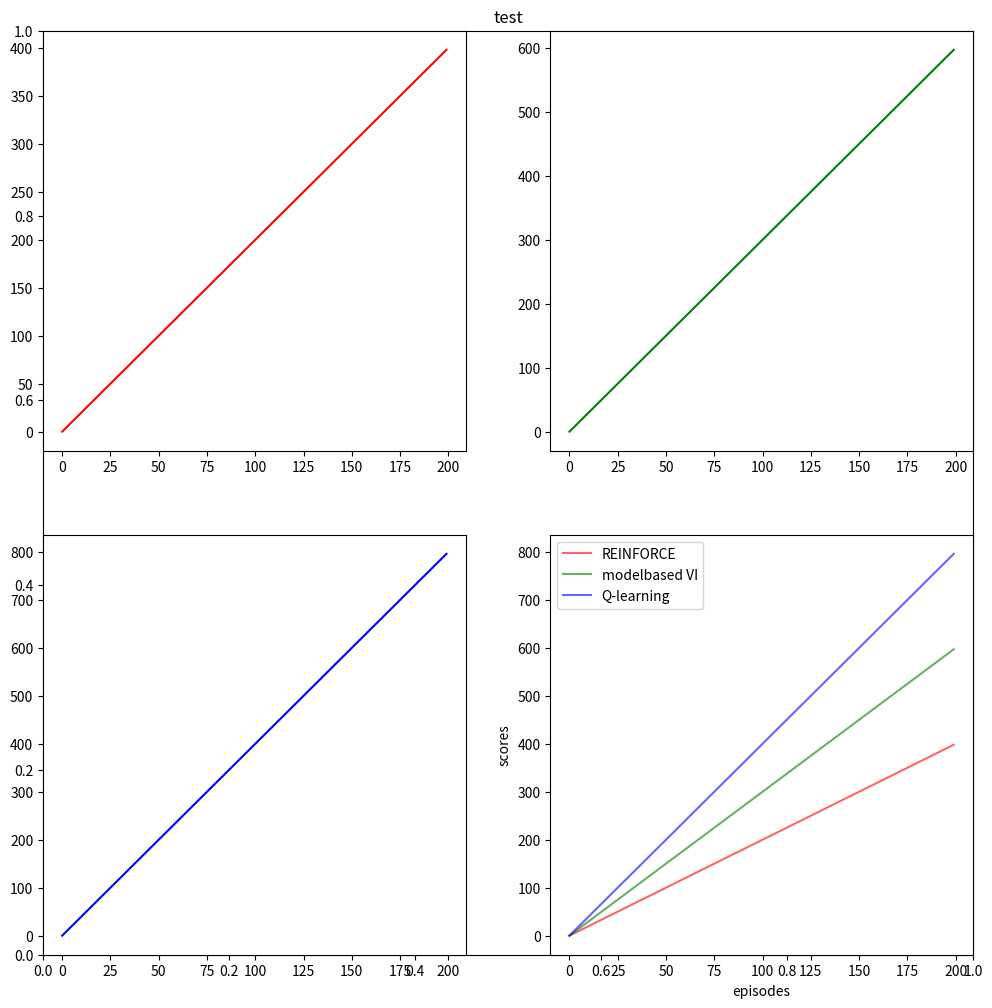

This figure's Python source:
import numpy as np
import random
import math
import os
import matplotlib.pyplot as plt
#state = np.array([0])
#state = np.reshape( state, [1, 16])

episodes = np.array(range(200))

scores_reinforce = episodes*2
scores_mb = episodes*3
scores_ql = episodes*4

plt.figure(figsize=(12, 12))
plt.title("test")
plt.subplot(221)
plt.plot(episodes, scores_reinforce, 'r', label='REINFORCE')

plt.subplot(222)
plt.plot(episodes, scores_mb, 'g' , label='modelbased VI')

plt.subplot(223)
plt.plot(episodes, scores_ql, 'b', label='Q-learning')

plt.subplot(224)
plt.plot(episodes, scores_reinforce, 'r', alpha=0.6, label='REINFORCE')
plt.plot(episodes, scores_mb, 'g' , alpha=0.6, label='modelbased VI')
plt.plot(episodes, scores_ql, 'b' , alpha=0.6, label='Q-learning')
#plt.title('RL2 scores graph')
#plt.axis([-1, 201, -200, 105])
plt.xlabel('episodes')
plt.ylabel('scores')
#plt.savefig(dirpath+'/save_graph/scores_graph.png')
plt.legend()
plt.show()